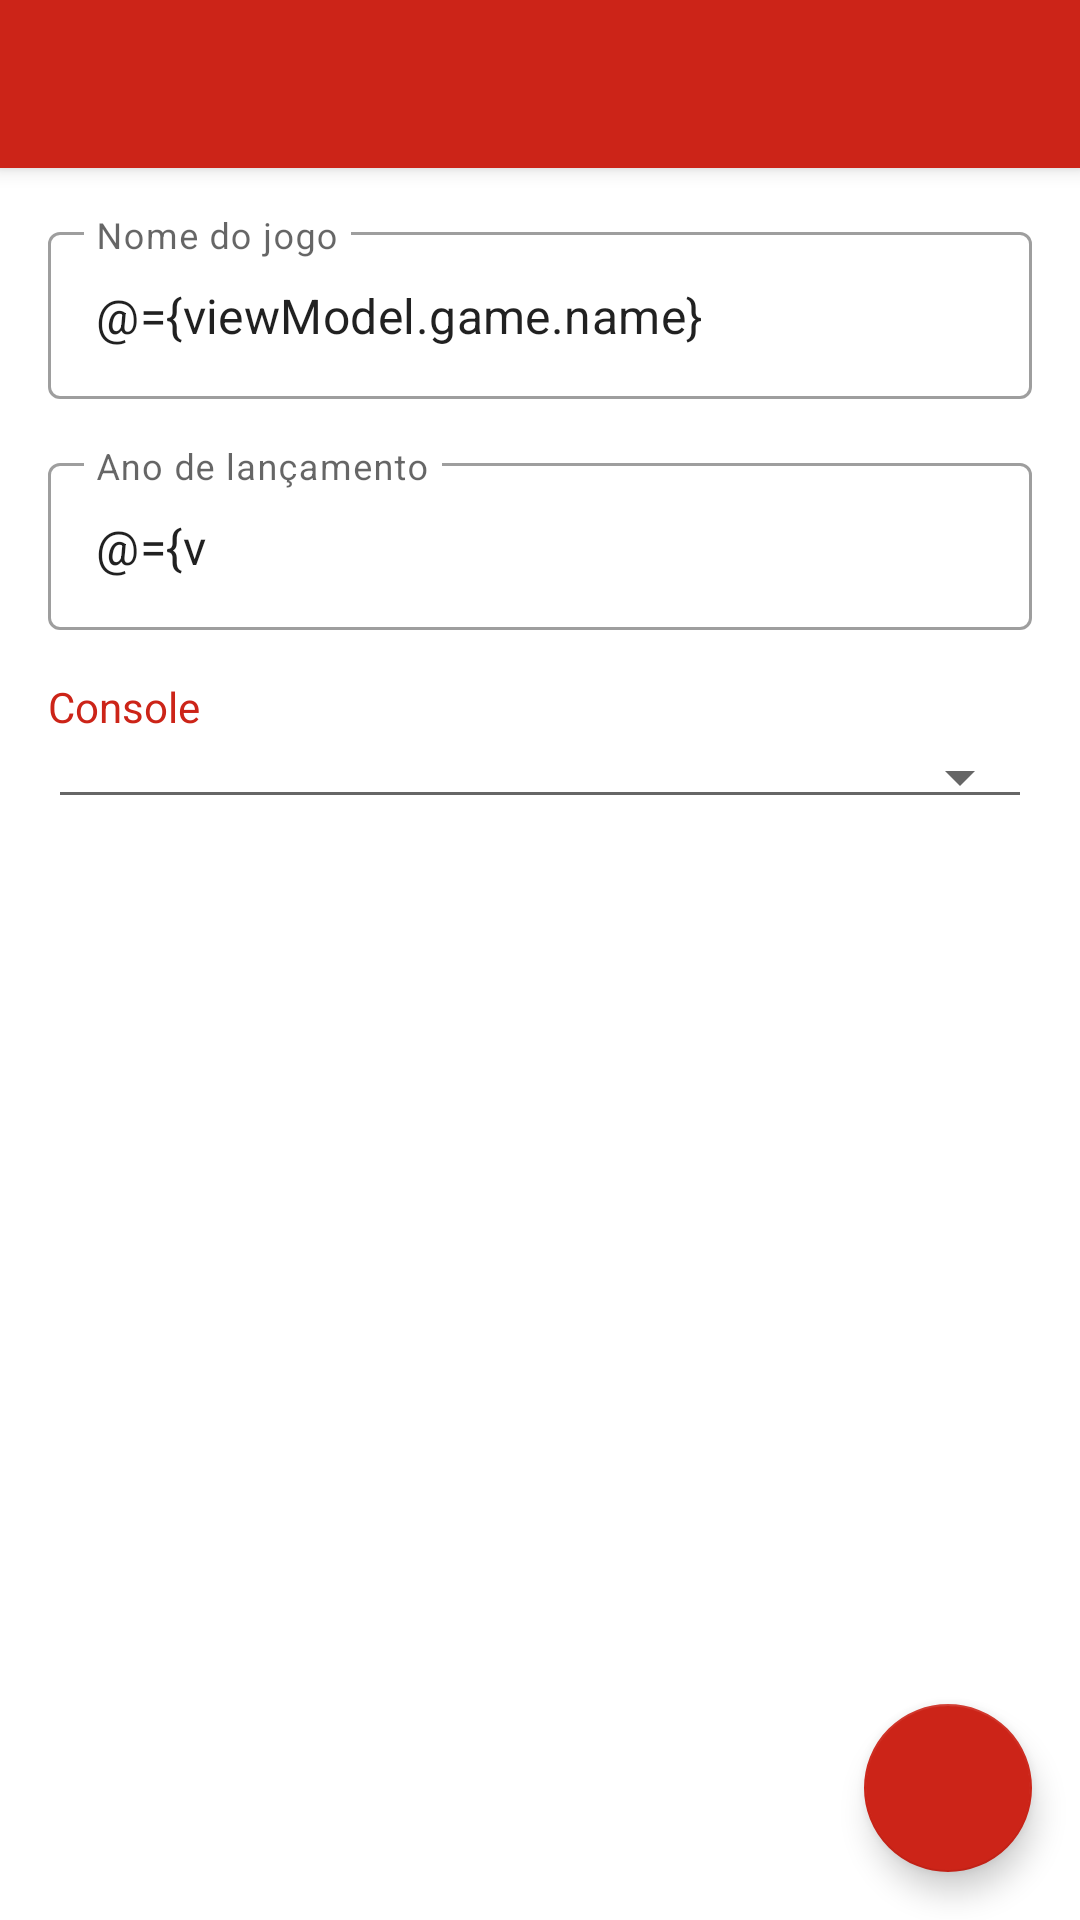

Here is an Android app screen rendered from its layout file. Give the layout XML and the strings, colors and styles it references.
<!-- AndroidManifest.xml: application theme AppTheme -->
<!-- res/layout/activity_add_game.xml -->
<?xml version="1.0" encoding="utf-8"?>
<layout>

    <data>

        <import type="br.com.example.mygames.R" />

        <variable
            name="viewModel"
            type="br.com.example.mygames.presentation.add_game.AddGameViewModel" />

    </data>

    <androidx.coordinatorlayout.widget.CoordinatorLayout xmlns:android="http://schemas.android.com/apk/res/android"
        xmlns:app="http://schemas.android.com/apk/res-auto"
        xmlns:tools="http://schemas.android.com/tools"
        android:layout_width="match_parent"
        android:layout_height="match_parent"
        tools:context=".presentation.add_game.AddGameActivity">

        <include
            android:id="@+id/lyt_toolbar"
            layout="@layout/layout_toolbar" />

        <ScrollView
            android:layout_width="match_parent"
            android:layout_height="match_parent"
            app:layout_behavior="com.google.android.material.appbar.AppBarLayout$ScrollingViewBehavior">

            <androidx.appcompat.widget.LinearLayoutCompat
                android:layout_width="match_parent"
                android:layout_height="wrap_content"
                android:orientation="vertical"
                android:padding="@dimen/default_spacing">

                <com.google.android.material.textfield.TextInputLayout
                    android:id="@+id/til_add_game_name"
                    style="@style/Widget.MaterialComponents.TextInputLayout.OutlinedBox"
                    android:layout_width="match_parent"
                    android:layout_height="wrap_content"
                    android:layout_marginBottom="@dimen/default_spacing"
                    android:hint="@string/text_game_name">

                    <com.google.android.material.textfield.TextInputEditText
                        android:layout_width="match_parent"
                        android:layout_height="wrap_content"
                        android:imeOptions="actionNext"
                        android:inputType="textCapWords"
                        android:text="@={viewModel.game.name}" />

                </com.google.android.material.textfield.TextInputLayout>

                <com.google.android.material.textfield.TextInputLayout
                    android:id="@+id/til_add_game_year"
                    style="@style/Widget.MaterialComponents.TextInputLayout.OutlinedBox"
                    android:layout_width="match_parent"
                    android:layout_height="wrap_content"
                    android:layout_marginBottom="@dimen/default_spacing"
                    android:hint="@string/text_game_year">

                    <com.google.android.material.textfield.TextInputEditText
                        android:layout_width="match_parent"
                        android:layout_height="wrap_content"
                        android:inputType="number"
                        android:maxLength="4"
                        android:text="@={viewModel.game.year}" />

                </com.google.android.material.textfield.TextInputLayout>

                <androidx.appcompat.widget.AppCompatTextView
                    android:layout_width="match_parent"
                    android:layout_height="wrap_content"
                    android:text="@string/text_console"
                    android:textColor="@color/colorPrimary" />

                <androidx.appcompat.widget.AppCompatSpinner
                    android:id="@+id/spn_add_game_console"
                    style="@style/Widget.AppCompat.Spinner.Underlined"
                    android:layout_width="match_parent"
                    android:layout_height="wrap_content"
                    android:spinnerMode="dialog"
                    app:items="@{viewModel.consoles}"
                    app:selection="@={viewModel.game.consoleId}" />

            </androidx.appcompat.widget.LinearLayoutCompat>

        </ScrollView>

        <com.google.android.material.floatingactionbutton.FloatingActionButton
            android:id="@+id/fab_add_game"
            android:layout_width="wrap_content"
            android:layout_height="wrap_content"
            android:layout_gravity="end|bottom"
            android:layout_margin="@dimen/default_spacing"
            android:contentDescription="@string/description_save_update_game"
            app:backgroundTint="@color/colorPrimary"
            app:srcVector="@{viewModel.game.id == 0 ? R.drawable.ic_save : R.drawable.ic_edit}"
            app:tint="@android:color/white" />

    </androidx.coordinatorlayout.widget.CoordinatorLayout>

</layout>
<!-- res/layout/layout_toolbar.xml (included above) -->
<?xml version="1.0" encoding="utf-8"?>
<com.google.android.material.appbar.AppBarLayout xmlns:android="http://schemas.android.com/apk/res/android"
    xmlns:app="http://schemas.android.com/apk/res-auto"
    android:layout_width="match_parent"
    android:layout_height="wrap_content"
    android:theme="@style/AppTheme.AppBarOverlay">

    <androidx.appcompat.widget.Toolbar
        android:id="@+id/toolbar"
        android:layout_width="match_parent"
        android:layout_height="wrap_content"
        android:minHeight="?attr/actionBarSize"
        app:popupTheme="@style/AppTheme.PopupOverlay" />

</com.google.android.material.appbar.AppBarLayout>
<!-- resources referenced by this layout -->
<resources>
  <color name="colorPrimary">#CC2418</color>
  <dimen name="default_spacing">16dp</dimen>
  <string name="description_save_update_game">Gravar ou atualizar jogo</string>
  <string name="text_console">Console</string>
  <string name="text_game_name">Nome do jogo</string>
  <string name="text_game_year">Ano de lançamento</string>
  <style name="AppTheme.AppBarOverlay" parent="ThemeOverlay.AppCompat.Dark.ActionBar" />
  <style name="AppTheme.PopupOverlay" parent="ThemeOverlay.AppCompat.Light" />
  <style name="AppTheme" parent="Theme.MaterialComponents.Light.DarkActionBar">
          
          <item name="colorPrimary">@color/colorPrimary</item>
          <item name="colorPrimaryDark">@color/colorPrimaryDark</item>
          <item name="colorAccent">@color/colorAccent</item>
      </style>
  <color name="colorPrimaryDark">#930000</color>
  <color name="colorAccent">#CC2418</color>
</resources>
